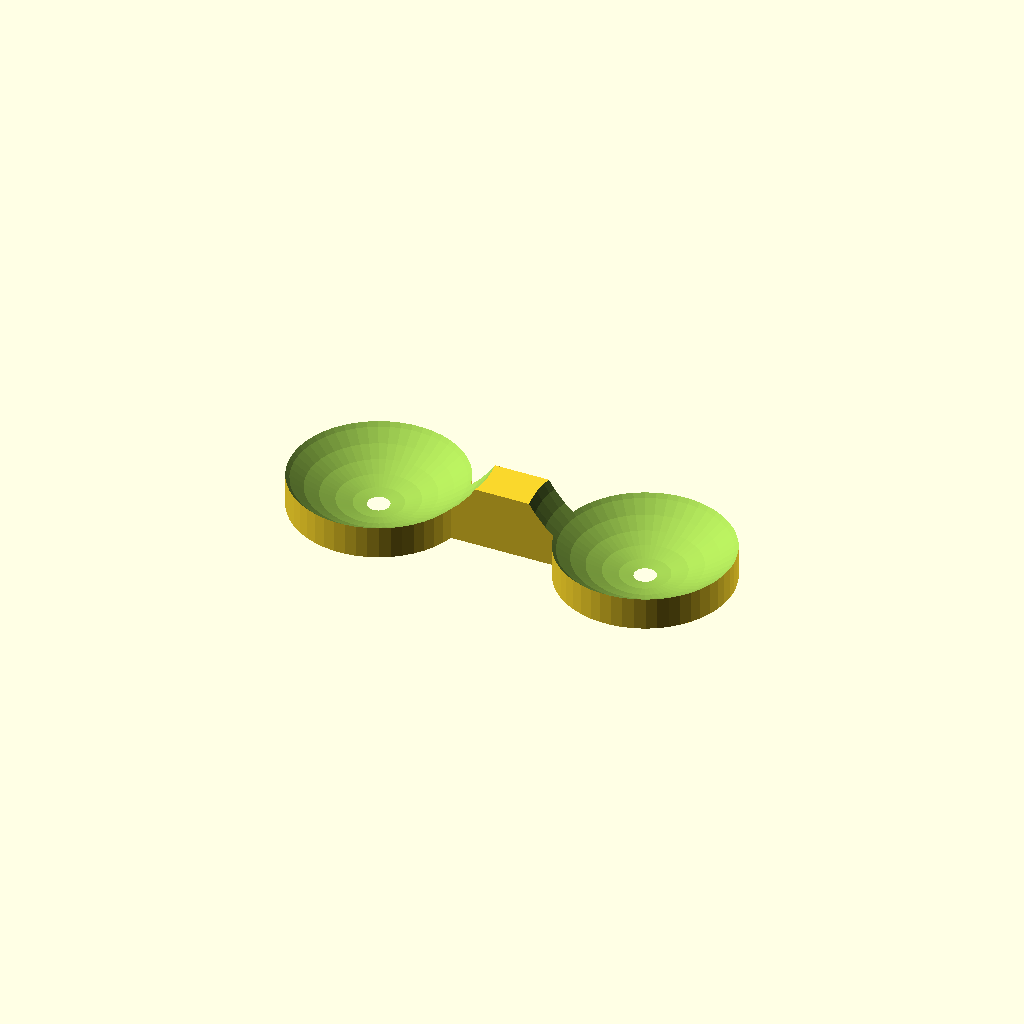
Cell 1: the model at its default parameters.
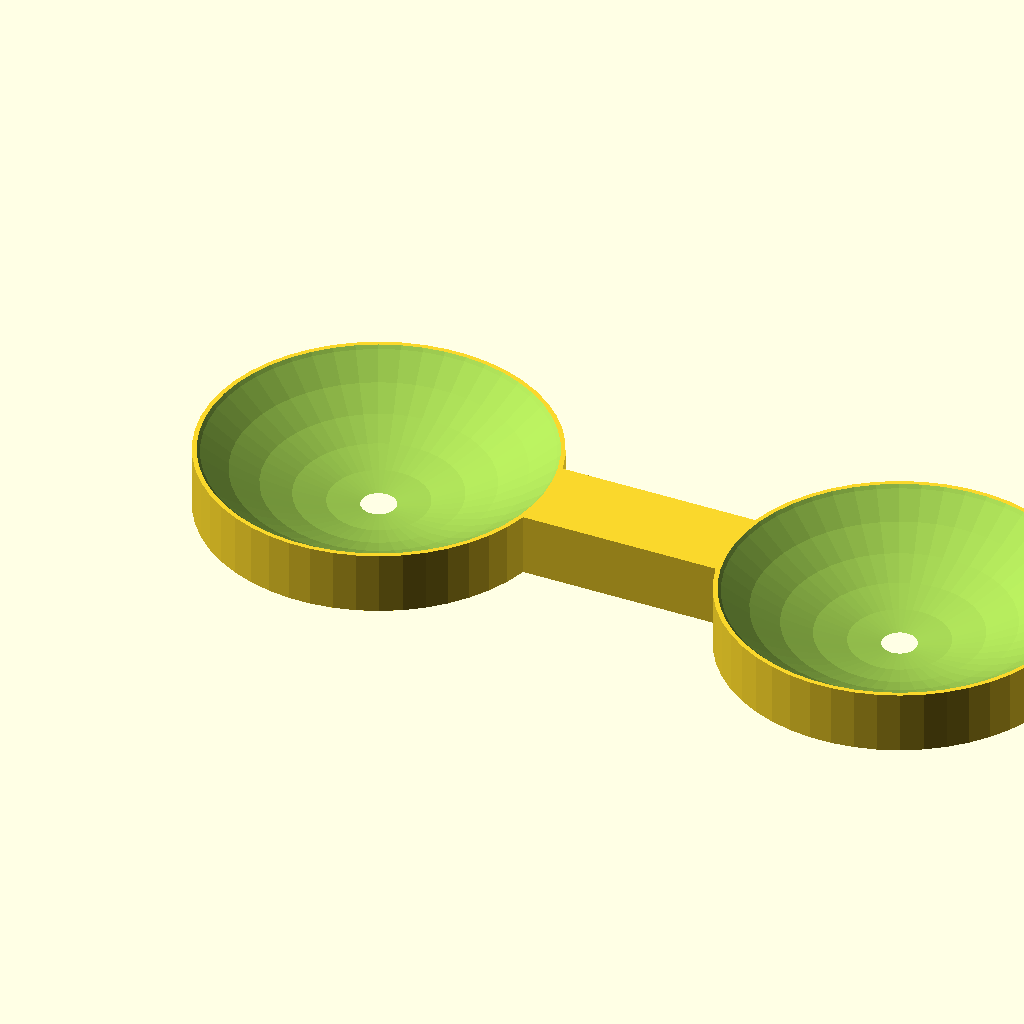
Cell 2: the same model with Baoding_balls_diameter = 84.
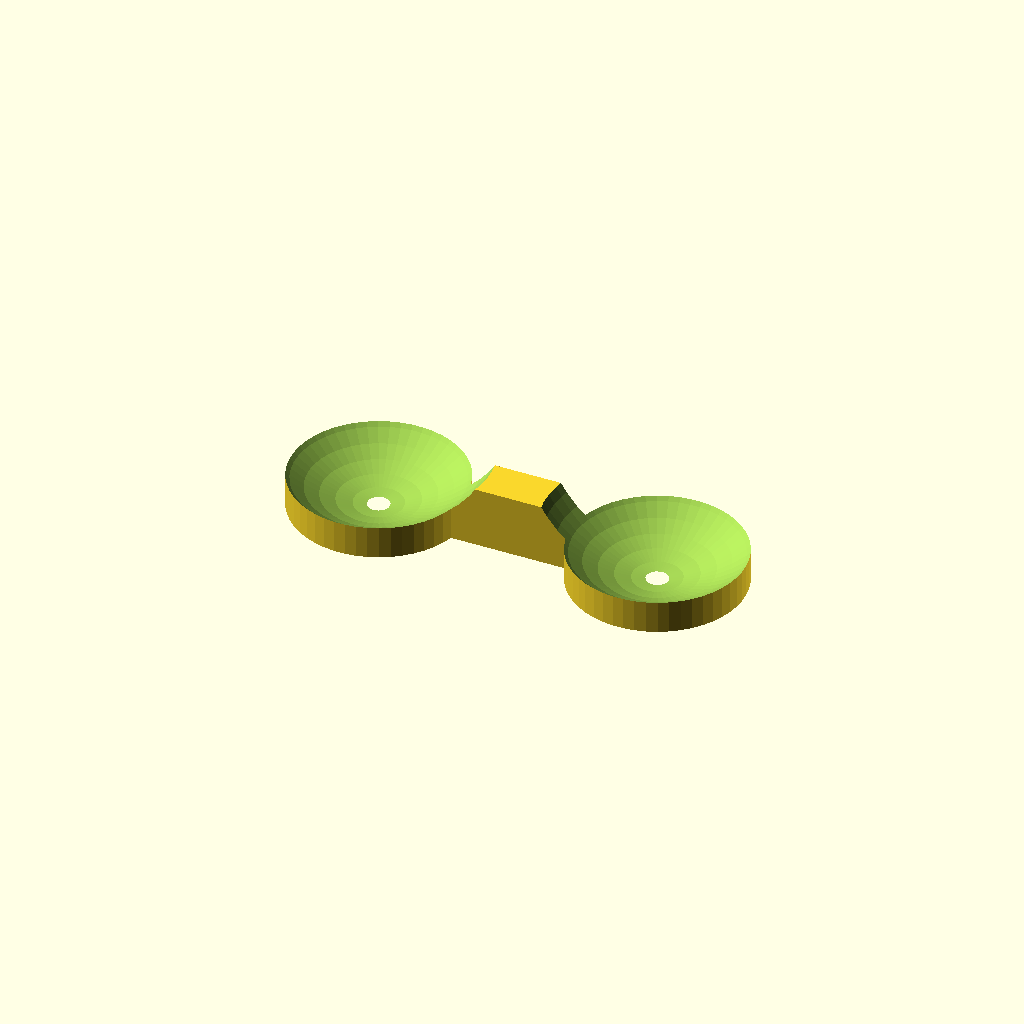
Cell 3: Distance = 4 (everything else at default).
All cells are drawn from one camera (rotation 55°, 0°, 25°, orthographic, colour scheme Cornfield), so only the parameter changes between them.
Source of the model, inputs/thingiverse/thing-2489311/files/BBHolder.scad:
Baoding_balls_diameter = 42;  // diameters of balls
Max_Height = 10;   // maximum height at center part
Distance = 2;         // Distanceance of balls
$fn = 50;

bbRadius = Baoding_balls_diameter / 2;

difference() {
  mount();
  translate([0, 0, bbRadius - 0.1]) balls();
}

module mount() {
  cylinder(r = 2 * bbRadius / 3, h = Max_Height);
  translate([Baoding_balls_diameter + Distance, 0, 0]) cylinder(r = 2 * bbRadius / 3, h = Max_Height);
  translate([0, -bbRadius / 6, 0]) cube([2 * bbRadius, bbRadius / 3, Max_Height]);
}

module balls() {
  ball();
  translate([Baoding_balls_diameter + Distance, 0, 0]) ball();
}

module ball() {
  sphere(r = bbRadius);
}
Parameter table extracted from the source (name, type, default, range or options):
Baoding_balls_diameter: number, default 42
Max_Height: number, default 10
Distance: number, default 2
